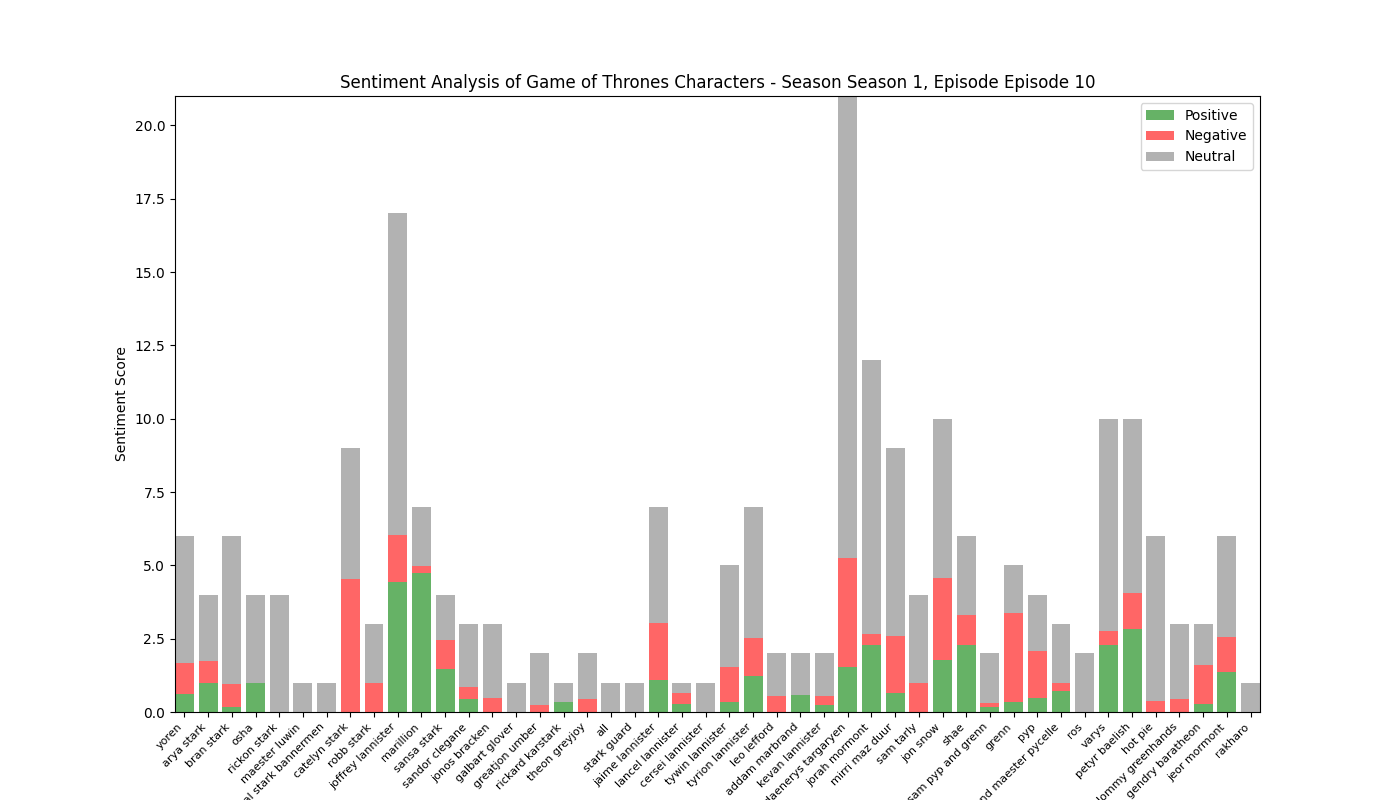

Data behind this chart, as committed beside it:
, Positive, Negative, Neutral, Compound
yoren, 0.618, 1.052, 4.33, -1.109
arya stark, 1.0, 0.725, 2.275, -0.5319
bran stark, 0.154, 0.785, 5.061, -1.309
osha, 1.0, 0.0, 3.0, 0.6369
rickon stark, 0.0, 0.0, 4.0, 0.0
maester luwin, 0.0, 0.0, 1.0, 0.0
several stark bannermen, 0.0, 0.0, 1.0, 0.0
catelyn stark, 0.0, 4.52, 4.48, -2.758
robb stark, 0.0, 1.0, 2.0, -0.886
joffrey lannister, 4.438, 1.6, 10.96, 1.109
marillion, 4.728, 0.24, 2.032, 2.749
sansa stark, 1.451, 1.0, 1.549, 0.306
sandor clegane, 0.427, 0.44, 2.133, -0.0258
jonos bracken, 0.0, 0.494, 2.506, -0.5994
galbart glover, 0.0, 0.0, 1.0, 0.0
greatjon umber, 0.0, 0.243, 1.757, -0.8126
rickard karstark, 0.333, 0.0, 0.667, 0.5423
theon greyjoy, 0.0, 0.429, 1.571, -0.4588
all, 0.0, 0.0, 1.0, 0.0
stark guard, 0.0, 0.0, 1.0, 0.0
jaime lannister, 1.076, 1.965, 3.958, -1.648
lancel lannister, 0.288, 0.351, 0.36, -0.1779
cersei lannister, 0.0, 0.0, 1.0, 0.0
tywin lannister, 0.345, 1.181, 3.474, -1.394
tyrion lannister, 1.224, 1.305, 4.47, 0.9778
leo lefford, 0.0, 0.529, 1.471, -0.6705
addam marbrand, 0.583, 0.0, 1.417, 0.4215
kevan lannister, 0.235, 0.295, 1.47, -0.2263
daenerys targaryen, 1.532, 3.735, 15.73, -1.276
jorah mormont, 2.29, 0.358, 9.352, 1.45
mirri maz duur, 0.643, 1.937, 6.42, -1.349
sam tarly, 0.0, 1.0, 3.0, -0.0516
jon snow, 1.756, 2.818, 5.426, -0.7089
shae, 2.285, 1.012, 2.703, 0.5034
sam pyp and grenn, 0.186, 0.116, 1.698, 0.296
grenn, 0.333, 3.031, 1.636, -1.615
pyp, 0.483, 1.609, 1.908, -1.059
grand maester pycelle, 0.731, 0.256, 2.013, 0.7974
ros, 0.0, 0.0, 2.0, 0.0
varys, 2.273, 0.481, 7.246, 1.763
petyr baelish, 2.842, 1.203, 5.955, 0.9471
hot pie, 0.0, 0.381, 5.619, -0.6486
lommy greenhands, 0.0, 0.438, 2.562, -0.5994
gendry baratheon, 0.283, 1.321, 1.397, -1.77
jeor mormont, 1.353, 1.195, 3.45, -1.978
rakharo, 0.0, 0.0, 1.0, 0.0
